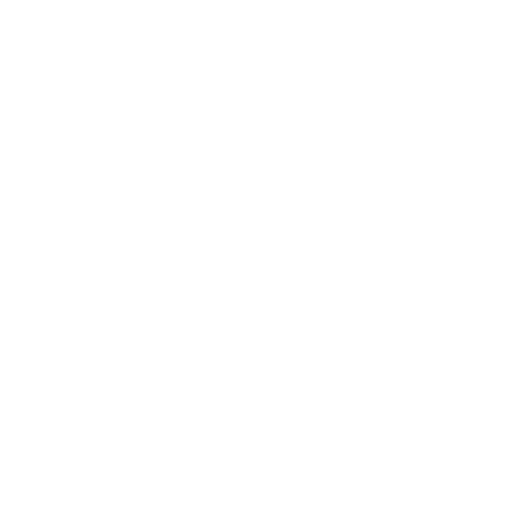
t = 0.00 s
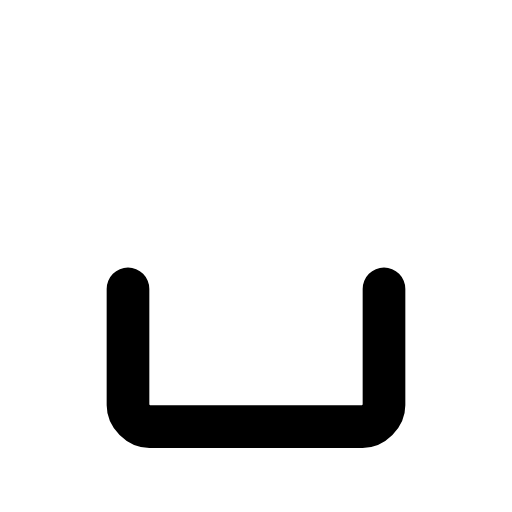
t = 0.25 s
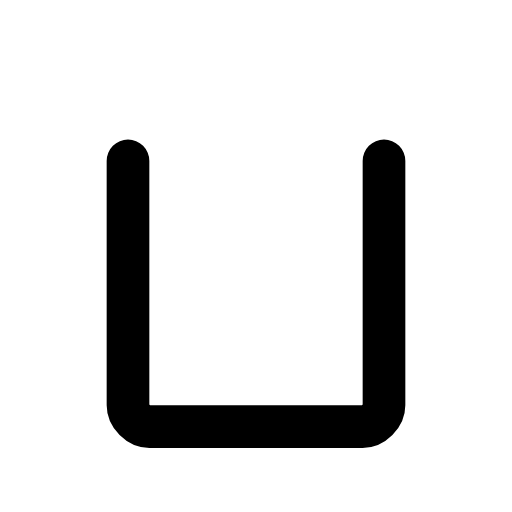
t = 0.38 s
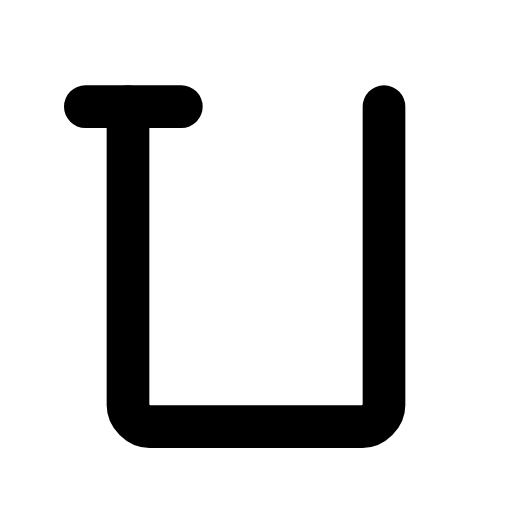
t = 0.58 s
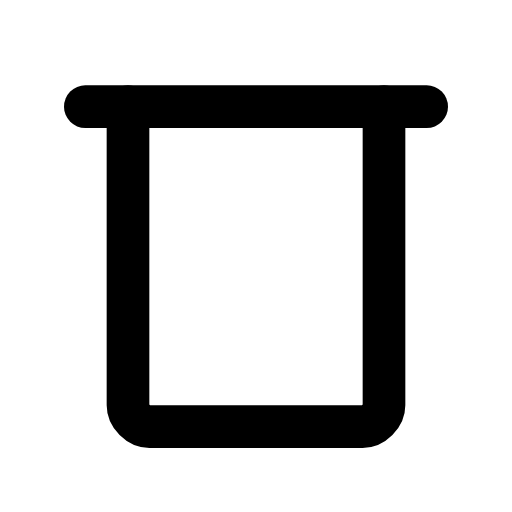
t = 0.80 s
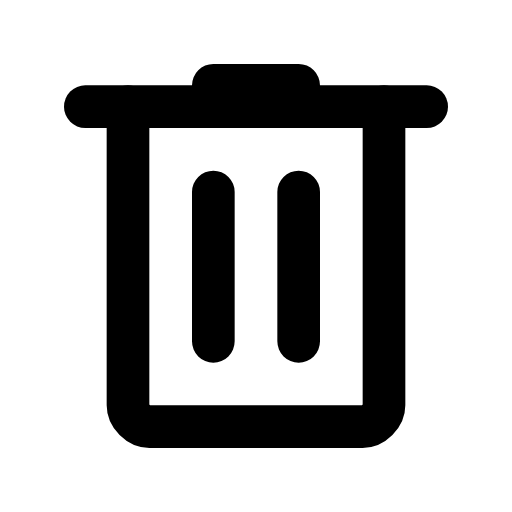
t = 1.00 s

The animated SVG that drew these frames (rendered in a browser with its animation timeline set to each time). Animation: 3 SMIL elements (animate=3); one cycle of 1.00 s.

<svg xmlns="http://www.w3.org/2000/svg" width="24" height="24" viewBox="0 0 24 24">
  <g
    fill="none"
    stroke="currentColor"
    stroke-linecap="round"
    stroke-linejoin="round"
    stroke-width="2"
  >
    <path stroke-dasharray="24" d="M12 20h5c0.5 0 1 -0.5 1 -1v-14M12 20h-5c-0.5 0 -1 -0.5 -1 -1v-14">
      <animate fill="freeze" attributeName="stroke-dashoffset" dur="0.5s" values="24;0" />
    </path>
    <path stroke-dasharray="18" stroke-dashoffset="18" d="M4 5h16">
      <animate fill="freeze" attributeName="stroke-dashoffset" begin="0.5s" dur="0.3s" to="0" />
    </path>
    <path stroke-dasharray="10" stroke-dashoffset="10" d="M10 4h4M10 9v7M14 9v7">
      <animate fill="freeze" attributeName="stroke-dashoffset" begin="0.8s" dur="0.2s" to="0" />
    </path>
  </g>
</svg>
